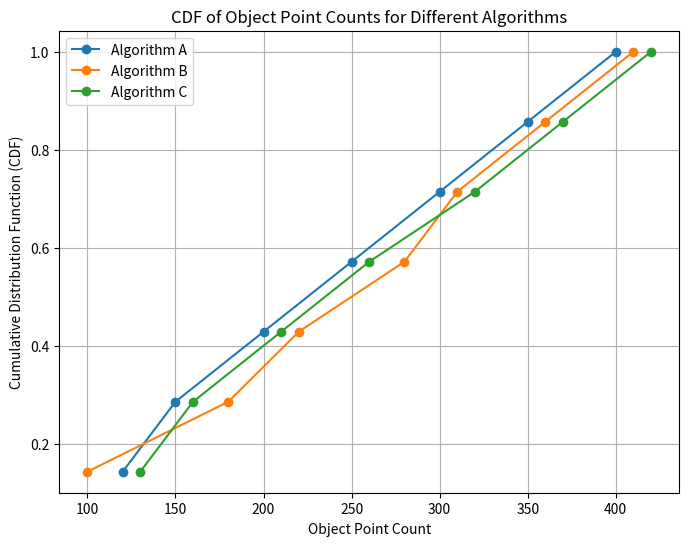

Write Python code to recreate this figure.
import numpy as np
import matplotlib.pyplot as plt

# 示例数据：不同算法在多次运行中的目标点数
algorithm_A = np.array([120, 150, 200, 250, 300, 350, 400])
algorithm_B = np.array([100, 180, 220, 280, 310, 360, 410])
algorithm_C = np.array([130, 160, 210, 260, 320, 370, 420])

# 计算CDF函数
def compute_cdf(data):
    sorted_data = np.sort(data)
    cdf = np.arange(1, len(sorted_data) + 1) / len(sorted_data)
    return sorted_data, cdf

# 计算各算法的CDF
sorted_A, cdf_A = compute_cdf(algorithm_A)
sorted_B, cdf_B = compute_cdf(algorithm_B)
sorted_C, cdf_C = compute_cdf(algorithm_C)

# 绘制CDF
plt.figure(figsize=(8, 6))
plt.plot(sorted_A, cdf_A, label='Algorithm A', marker='o')
plt.plot(sorted_B, cdf_B, label='Algorithm B', marker='o')
plt.plot(sorted_C, cdf_C, label='Algorithm C', marker='o')

# 添加标题和标签
plt.title('CDF of Object Point Counts for Different Algorithms')
plt.xlabel('Object Point Count')
plt.ylabel('Cumulative Distribution Function (CDF)')
plt.legend()
plt.grid(True)

# 显示图形
plt.show()
